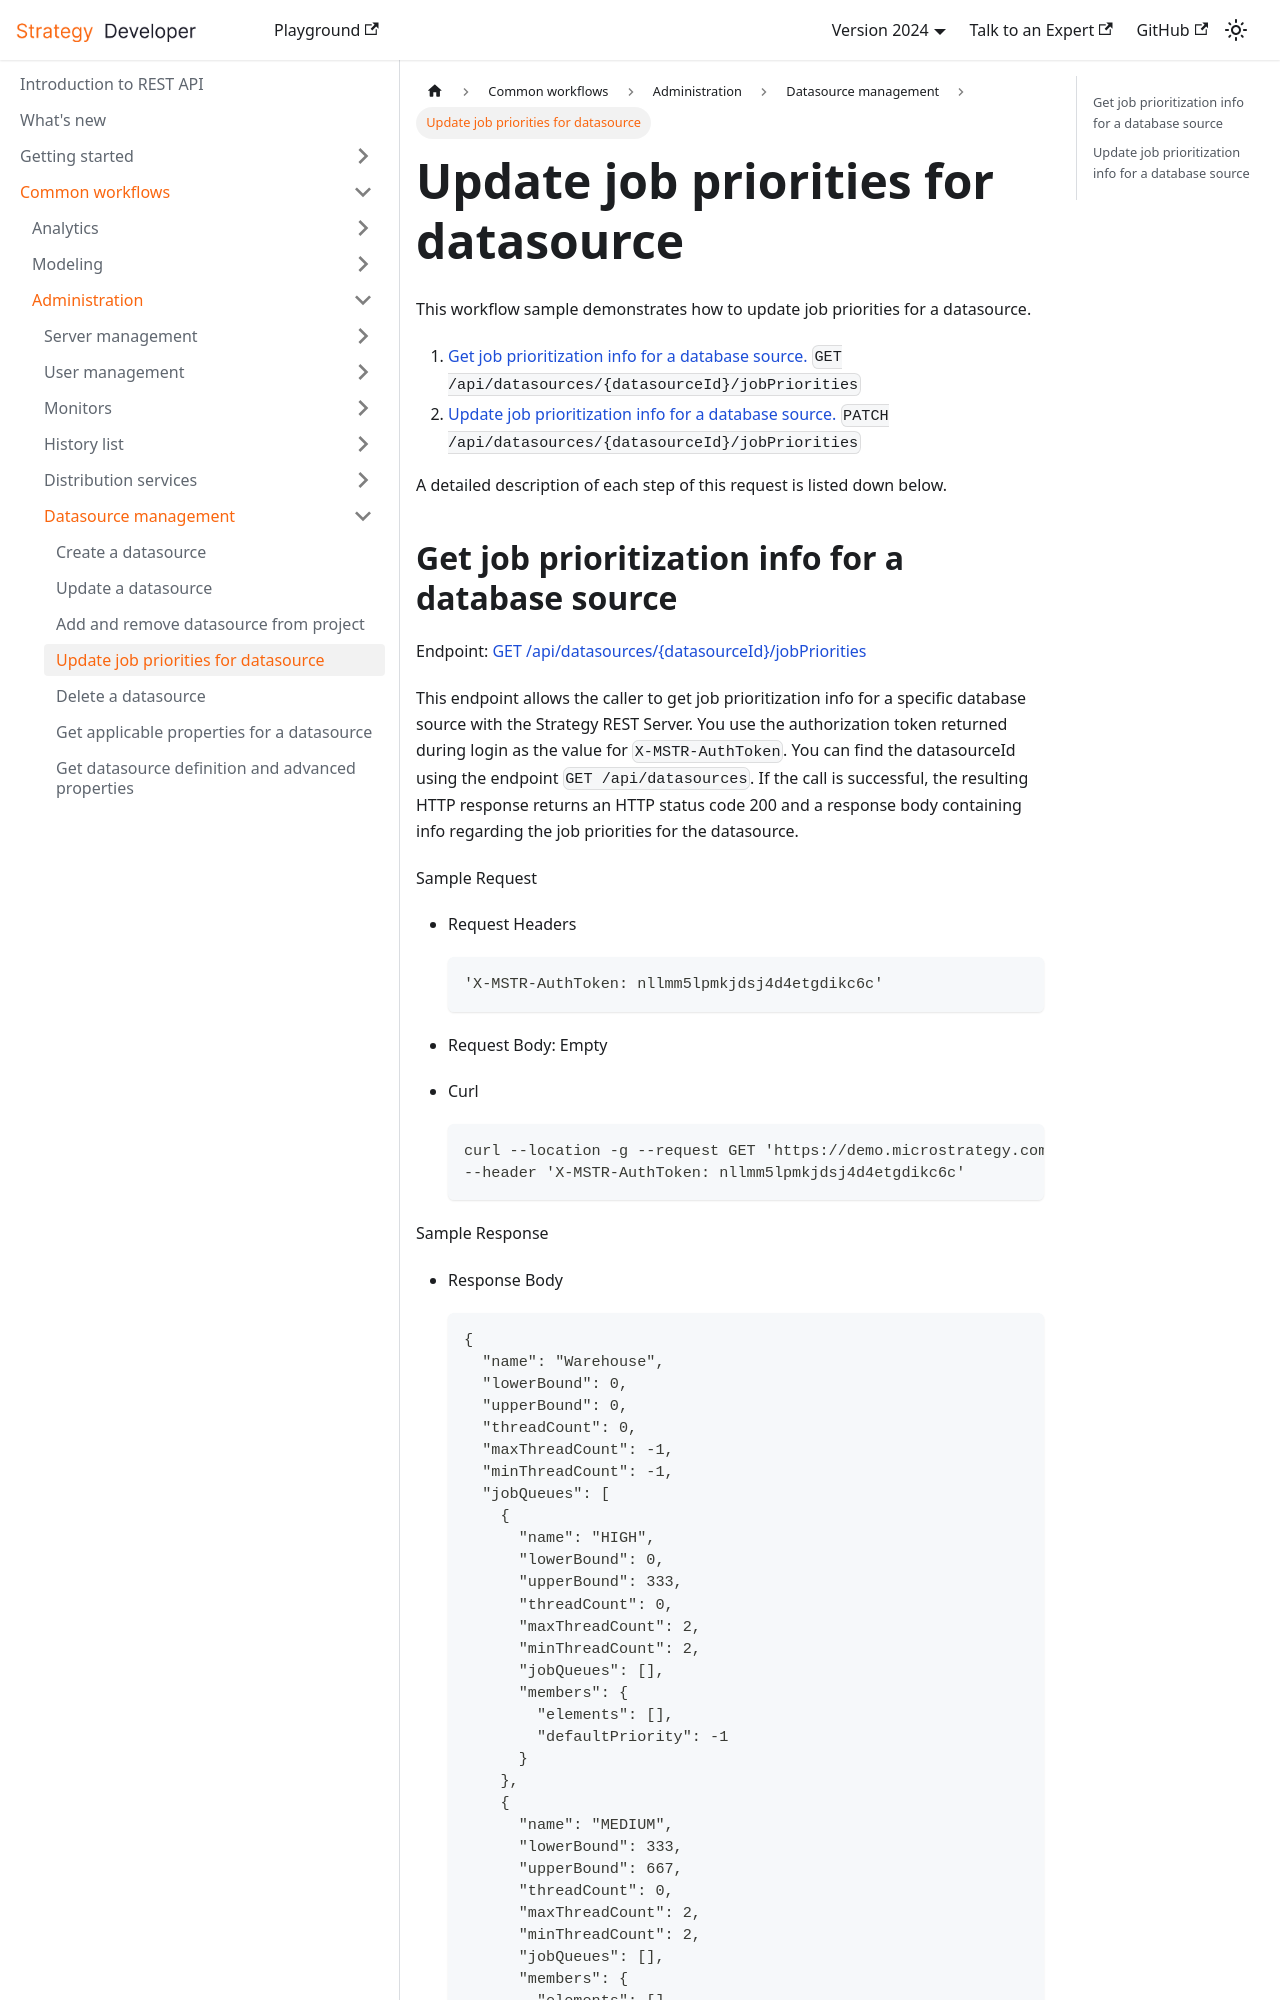

repository: MicroStrategy/rest-api-docs · page: common-workflows/administration/datasource-management/update-job-priorities-for-datasource/index.html · generator: docusaurus

---
title: Update job priorities for datasource
description: This workflow sample demonstrates how to update job priorities for a datasource.
---

This workflow sample demonstrates how to update job priorities for a datasource.

1. [Get job prioritization info for a database source.](#get-job-prioritization-info-for-a-database-source) `GET /api/datasources/{datasourceId}/jobPriorities`
1. [Update job prioritization info for a database source.](#update-job-prioritization-info-for-a-database-source) `PATCH /api/datasources/{datasourceId}/jobPriorities`

A detailed description of each step of this request is listed down below.
